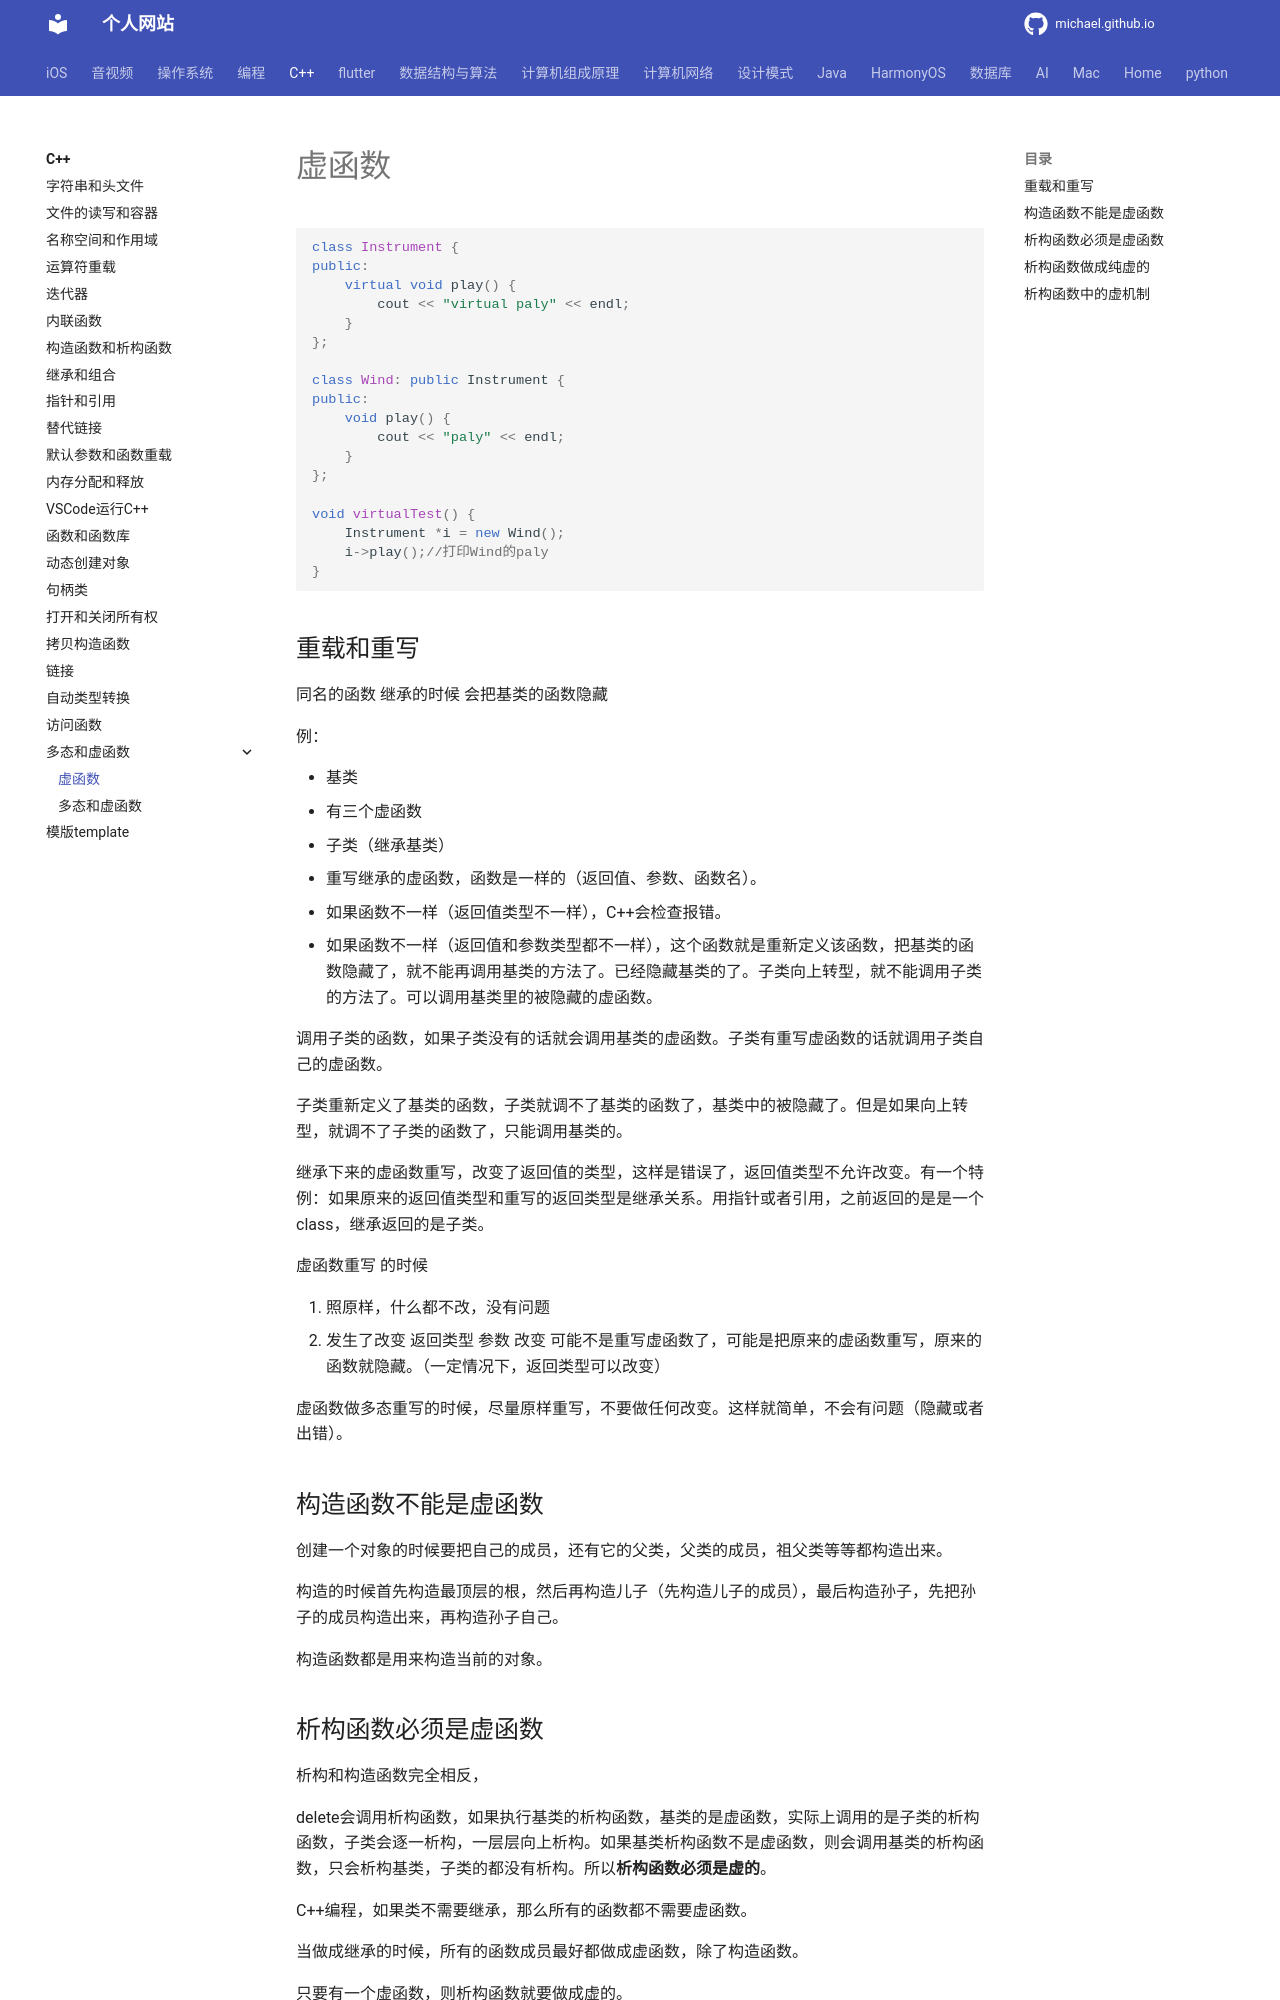

repository: michaelssman/michaelssman.github.io · page: C++/多态和虚函数/虚函数/index.html · generator: mkdocs

# 虚函数

```c++
class Instrument {
public:
    virtual void play() {
        cout << "virtual paly" << endl;
    }
};

class Wind: public Instrument {
public:
    void play() {
        cout << "paly" << endl;
    }
};

void virtualTest() {
    Instrument *i = new Wind();
    i->play();//打印Wind的paly
}
```

## 重载和重写

同名的函数 继承的时候 会把基类的函数隐藏

例：

- 基类
  - 有三个虚函数

- 子类（继承基类）
  - 重写继承的虚函数，函数是一样的（返回值、参数、函数名）。
  - 如果函数不一样（返回值类型不一样），C++会检查报错。
  - 如果函数不一样（返回值和参数类型都不一样），这个函数就是重新定义该函数，把基类的函数隐藏了，就不能再调用基类的方法了。已经隐藏基类的了。子类向上转型，就不能调用子类的方法了。可以调用基类里的被隐藏的虚函数。

调用子类的函数，如果子类没有的话就会调用基类的虚函数。子类有重写虚函数的话就调用子类自己的虚函数。

子类重新定义了基类的函数，子类就调不了基类的函数了，基类中的被隐藏了。但是如果向上转型，就调不了子类的函数了，只能调用基类的。

继承下来的虚函数重写，改变了返回值的类型，这样是错误了，返回值类型不允许改变。有一个特例：如果原来的返回值类型和重写的返回类型是继承关系。用指针或者引用，之前返回的是是一个class，继承返回的是子类。

虚函数重写 的时候

1. 照原样，什么都不改，没有问题
2. 发生了改变 返回类型 参数 改变 可能不是重写虚函数了，可能是把原来的虚函数重写，原来的函数就隐藏。（一定情况下，返回类型可以改变）

虚函数做多态重写的时候，尽量原样重写，不要做任何改变。这样就简单，不会有问题（隐藏或者出错）。

## 构造函数不能是虚函数

创建一个对象的时候要把自己的成员，还有它的父类，父类的成员，祖父类等等都构造出来。

构造的时候首先构造最顶层的根，然后再构造儿子（先构造儿子的成员），最后构造孙子，先把孙子的成员构造出来，再构造孙子自己。

构造函数都是用来构造当前的对象。
